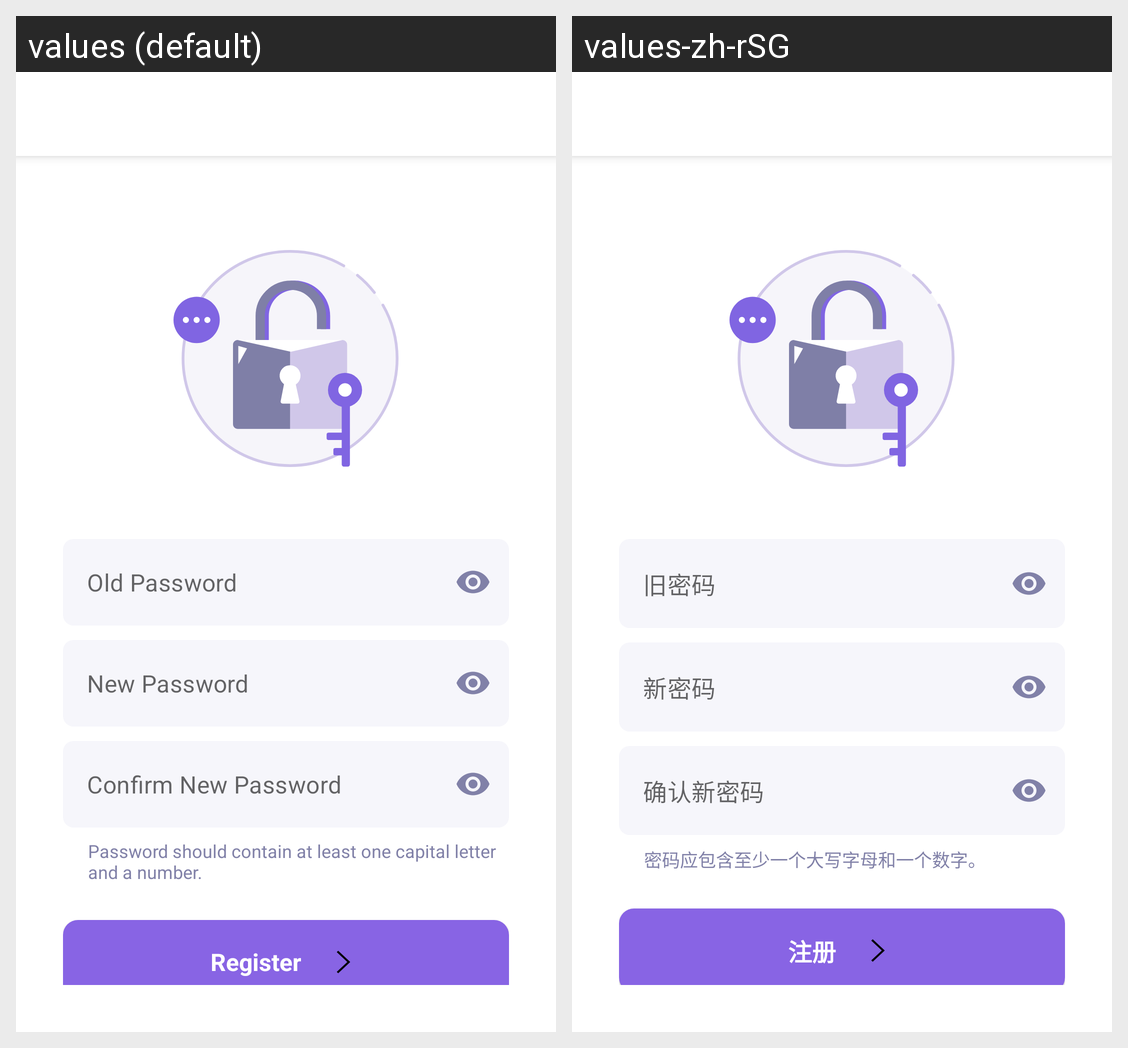

For this localized Android screen grid, give each drawn string resource with its value in every locale shown.
Android screen res/layout/activity_change_password.xml rendered under 2 locales, left to right: values (default), values-zh-rSG. Device: Nexus 5 (rendered at 1080×1920; each locale shown at half size, 540×960, under a caption strip naming it); theme AppTheme.NoActionBar.
Strings drawn on this screen, with the default value and each locale's value (text and hints the layout hard-codes, and strings that could not be matched under every locale, appear in the picture but are not listed):

hint_old_password
  values: Old Password
  values-zh-rSG: 旧密码

hint_new_password
  values: New Password
  values-zh-rSG: 新密码

hint_confirm_new_password
  values: Confirm New Password
  values-zh-rSG: 确认新密码

password_instruction
  values: Password should contain at least one capital letter and a number.
  values-zh-rSG: 密码应包含至少一个大写字母和一个数字。

btn_register
  values: Register
  values-zh-rSG: 注册
